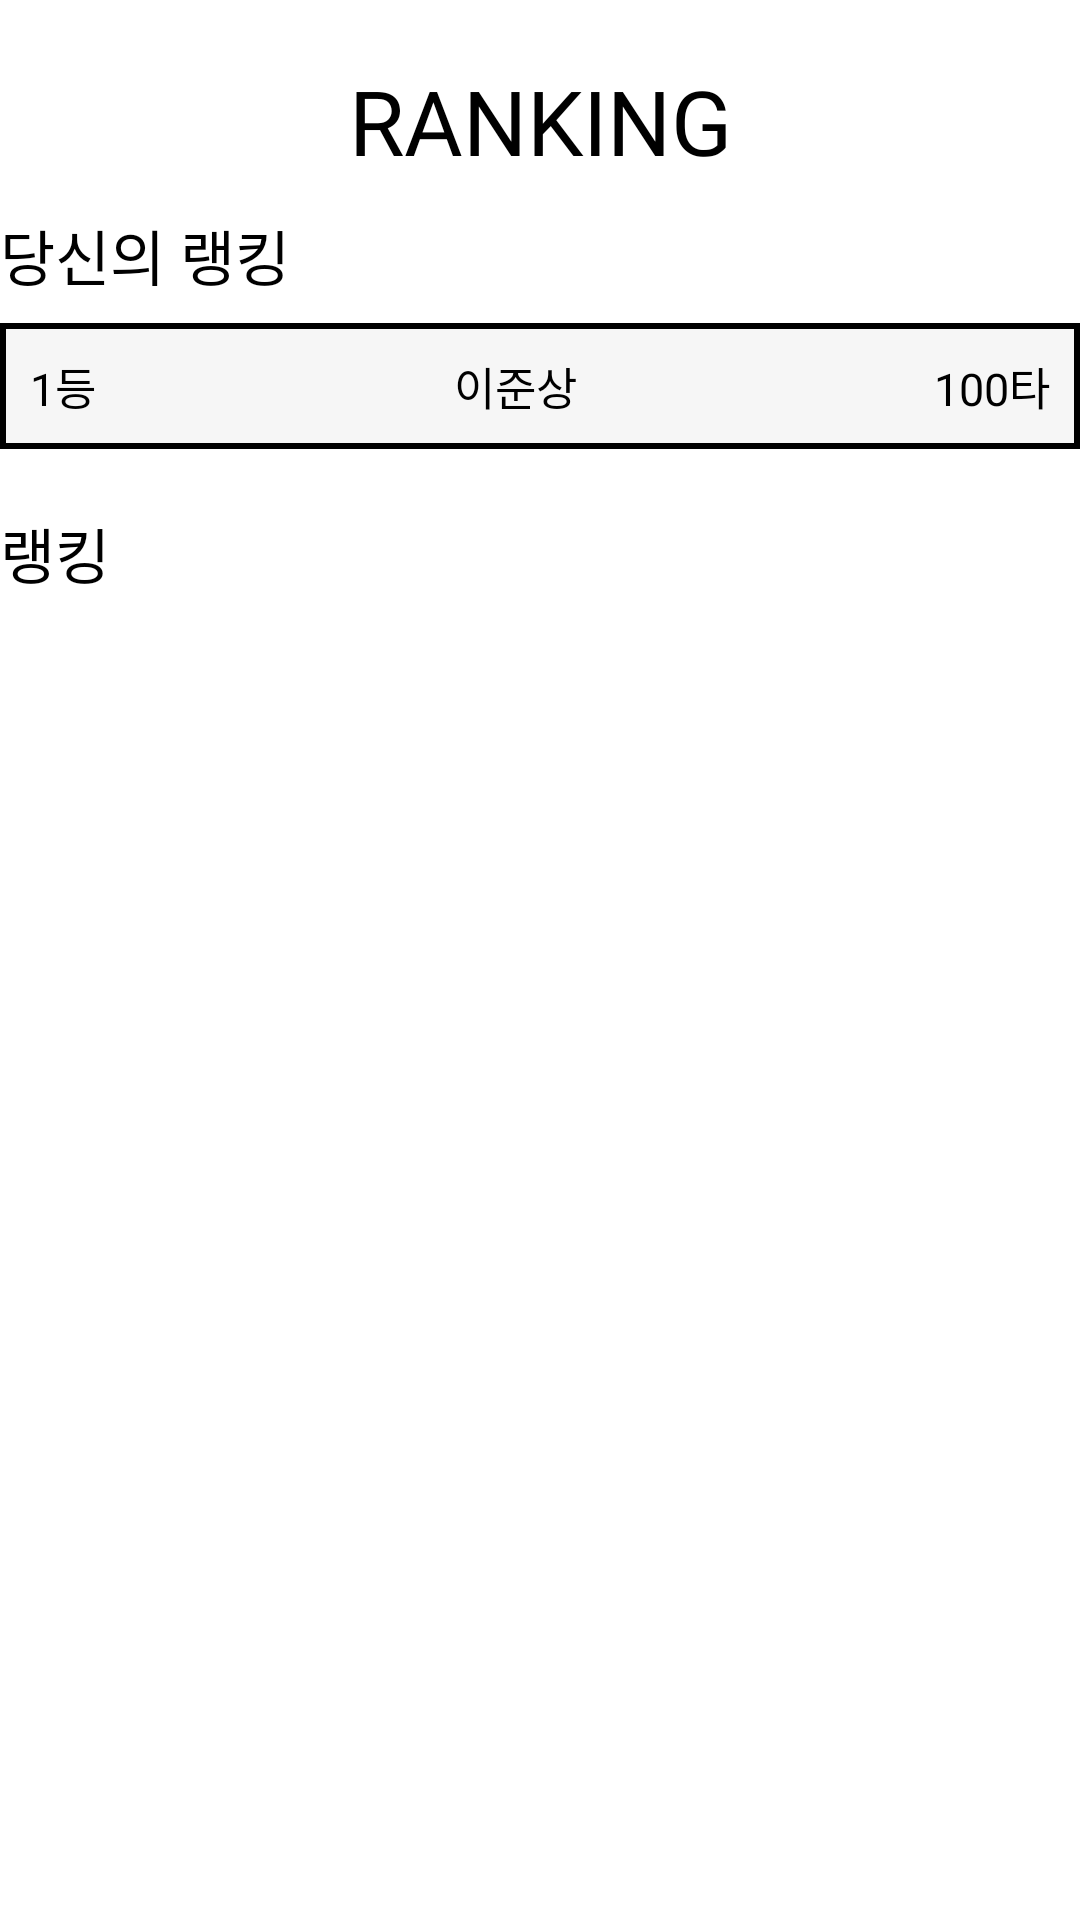

Write the Android layout XML for this screen, with the resource values it uses.
<!-- AndroidManifest.xml: application theme Theme.Typing -->
<!-- res/layout/activity_rank.xml -->
<?xml version="1.0" encoding="utf-8"?>
<layout xmlns:tools="http://schemas.android.com/tools"
    xmlns:android="http://schemas.android.com/apk/res/android"
    xmlns:app="http://schemas.android.com/apk/res-auto">
    <androidx.constraintlayout.widget.ConstraintLayout
        android:layout_width="match_parent"
        android:layout_height="match_parent"
        android:layout_margin="30dp"
        tools:context=".view.rank.RankActivity">

        <TextView
            android:id="@+id/textView4"
            android:layout_width="wrap_content"
            android:layout_height="wrap_content"
            android:elevation="2dp"
            android:fontFamily="@font/teun_teun"
            android:text="@string/ranking1"
            android:textColor="@color/black"
            android:textSize="30sp"
            android:layout_marginTop="20dp"
            app:layout_constraintEnd_toEndOf="parent"
            app:layout_constraintStart_toStartOf="parent"
            app:layout_constraintTop_toTopOf="parent" />

        <TextView
            android:id="@+id/textView5"
            android:layout_width="wrap_content"
            android:layout_height="wrap_content"
            android:fontFamily="@font/y_light"
            android:text="당신의 랭킹"
            android:textSize="20sp"
            android:textColor="@color/black"
            android:layout_marginTop="10dp"
            app:layout_constraintStart_toStartOf="parent"
            app:layout_constraintTop_toBottomOf="@+id/textView4" />

        <androidx.constraintlayout.widget.ConstraintLayout
            android:id="@+id/constraintLayout"
            android:layout_width="match_parent"
            android:layout_height="wrap_content"
            android:layout_marginTop="8dp"
            android:background="@drawable/border"
            android:padding="10dp"
            app:layout_constraintEnd_toEndOf="parent"
            app:layout_constraintHorizontal_bias="0.0"
            app:layout_constraintStart_toStartOf="parent"
            app:layout_constraintTop_toBottomOf="@+id/textView5">

            <TextView
                android:id="@+id/rankingTv"
                android:layout_width="wrap_content"
                android:layout_height="wrap_content"
                android:fontFamily="@font/y_light"
                android:text="1등"
                android:textColor="@color/black"
                android:textSize="15dp"
                app:layout_constraintBottom_toBottomOf="parent"
                app:layout_constraintStart_toStartOf="parent"
                app:layout_constraintTop_toTopOf="parent" />

            <TextView
                android:id="@+id/userNameTv"
                android:layout_width="wrap_content"
                android:layout_height="wrap_content"
                android:fontFamily="@font/y_light"
                android:gravity="center"
                android:text="이준상"
                android:textColor="@color/black"
                android:textSize="15dp"
                app:layout_constraintBottom_toBottomOf="parent"
                app:layout_constraintEnd_toStartOf="@+id/steersmanTv"
                app:layout_constraintStart_toEndOf="@+id/rankingTv"
                app:layout_constraintTop_toTopOf="parent" />

            <TextView
                android:id="@+id/steersmanTv"
                android:layout_width="wrap_content"
                android:layout_height="wrap_content"
                android:fontFamily="@font/y_light"
                android:text="100타"
                android:textColor="@color/black"
                android:textSize="15dp"
                app:layout_constraintBottom_toBottomOf="parent"
                app:layout_constraintEnd_toEndOf="parent"
                app:layout_constraintTop_toTopOf="parent" />
        </androidx.constraintlayout.widget.ConstraintLayout>

        <TextView
            android:id="@+id/textView111"
            android:layout_width="wrap_content"
            android:layout_height="wrap_content"
            android:fontFamily="@font/y_light"
            android:text="랭킹"
            android:textColor="@color/black"
            android:layout_marginTop="20dp"
            android:textSize="20sp"
            app:layout_constraintStart_toStartOf="parent"
            app:layout_constraintTop_toBottomOf="@+id/constraintLayout" />

        <androidx.recyclerview.widget.RecyclerView
            android:id="@+id/recycler"
            android:layout_width="match_parent"
            android:layout_height="0dp"
            app:layoutManager="androidx.recyclerview.widget.LinearLayoutManager"
            app:layout_constraintBottom_toBottomOf="parent"
            app:layout_constraintEnd_toEndOf="parent"
            app:layout_constraintHorizontal_bias="0.0"
            app:layout_constraintStart_toStartOf="parent"
            app:layout_constraintTop_toBottomOf="@+id/textView111"
            app:layout_constraintVertical_bias="0.0"
            tools:listitem="@layout/ranking_layout" />
    </androidx.constraintlayout.widget.ConstraintLayout>
</layout>
<!-- res/layout/ranking_layout.xml (included above) -->
<?xml version="1.0" encoding="utf-8"?>
<layout xmlns:tools="http://schemas.android.com/tools"
    xmlns:android="http://schemas.android.com/apk/res/android"
    xmlns:app="http://schemas.android.com/apk/res-auto">
    <androidx.constraintlayout.widget.ConstraintLayout
        android:layout_width="match_parent"
        android:layout_height="wrap_content"
        android:id="@+id/constraintLayout"
        android:padding="10dp"
        android:background="@drawable/recyclerview_boder">
        <TextView
            android:id="@+id/rankingTv"
            android:layout_width="wrap_content"
            android:layout_height="wrap_content"
            android:fontFamily="@font/y_light"
            android:text="..등"
            android:textColor="@color/black"
            android:textSize="15sp"
            app:layout_constraintBottom_toBottomOf="parent"
            app:layout_constraintLeft_toLeftOf="parent"
            app:layout_constraintTop_toTopOf="parent" />

        <TextView
            android:id="@+id/userNameTv"
            android:layout_width="0dp"
            android:layout_height="wrap_content"
            android:fontFamily="@font/y_light"
            android:text="...."
            android:gravity="center"
            android:textColor="@color/black"
            android:textSize="15sp"
            app:layout_constraintBottom_toBottomOf="parent"
            app:layout_constraintEnd_toStartOf="@+id/steersmanTv"
            app:layout_constraintStart_toEndOf="@+id/rankingTv"
            app:layout_constraintTop_toTopOf="parent" />

        <TextView
            android:id="@+id/steersmanTv"
            android:layout_width="wrap_content"
            android:layout_height="wrap_content"
            android:fontFamily="@font/y_light"
            android:gravity="center"
            android:text="...타"
            android:textColor="@color/black"
            android:textSize="15sp"
            app:layout_constraintBottom_toBottomOf="parent"
            app:layout_constraintEnd_toEndOf="parent"
            app:layout_constraintTop_toTopOf="parent" />

    </androidx.constraintlayout.widget.ConstraintLayout>
</layout>
<!-- resources referenced by this layout -->
<resources>
  <color name="black">#FF000000</color>
  <!-- drawable border (drawable) -->
  <?xml version="1.0" encoding="utf-8"?>
  <shape xmlns:android="http://schemas.android.com/apk/res/android" android:shape="rectangle" >
      <solid android:color="#F6F6F6" />
      <stroke android:width="2dp" android:color="@color/black"/>
  </shape>
  <!-- drawable recyclerview_boder (drawable) -->
  <?xml version="1.0" encoding="utf-8"?>
  <layer-list xmlns:android="http://schemas.android.com/apk/res/android">
      
      <item android:bottom="-1dp">
          <shape>
              <solid android:color="@color/white" />
              <stroke android:width="2dp" android:color="@color/black" />
          </shape>
      </item>
  
  </layer-list>
  <string name="ranking1">RANKING</string>
  <style name="Theme.Typing" parent="Theme.MaterialComponents.Light.NoActionBar">
          
          <item name="colorPrimary">@color/main_color</item>
          <item name="colorPrimaryVariant">@color/main_color</item>
          <item name="colorOnPrimary">@color/white</item>
          
          <item name="colorSecondary">@color/main_color</item>
          <item name="colorSecondaryVariant">@color/main_color</item>
          <item name="colorOnSecondary">#FFFFFF</item>
          
          <item name="android:statusBarColor" tools:targetApi="l">?attr/colorPrimaryVariant</item>
          
      </style>
  <color name="white">#FFFFFFFF</color>
  <color name="main_color">#6FCEFF</color>
</resources>
